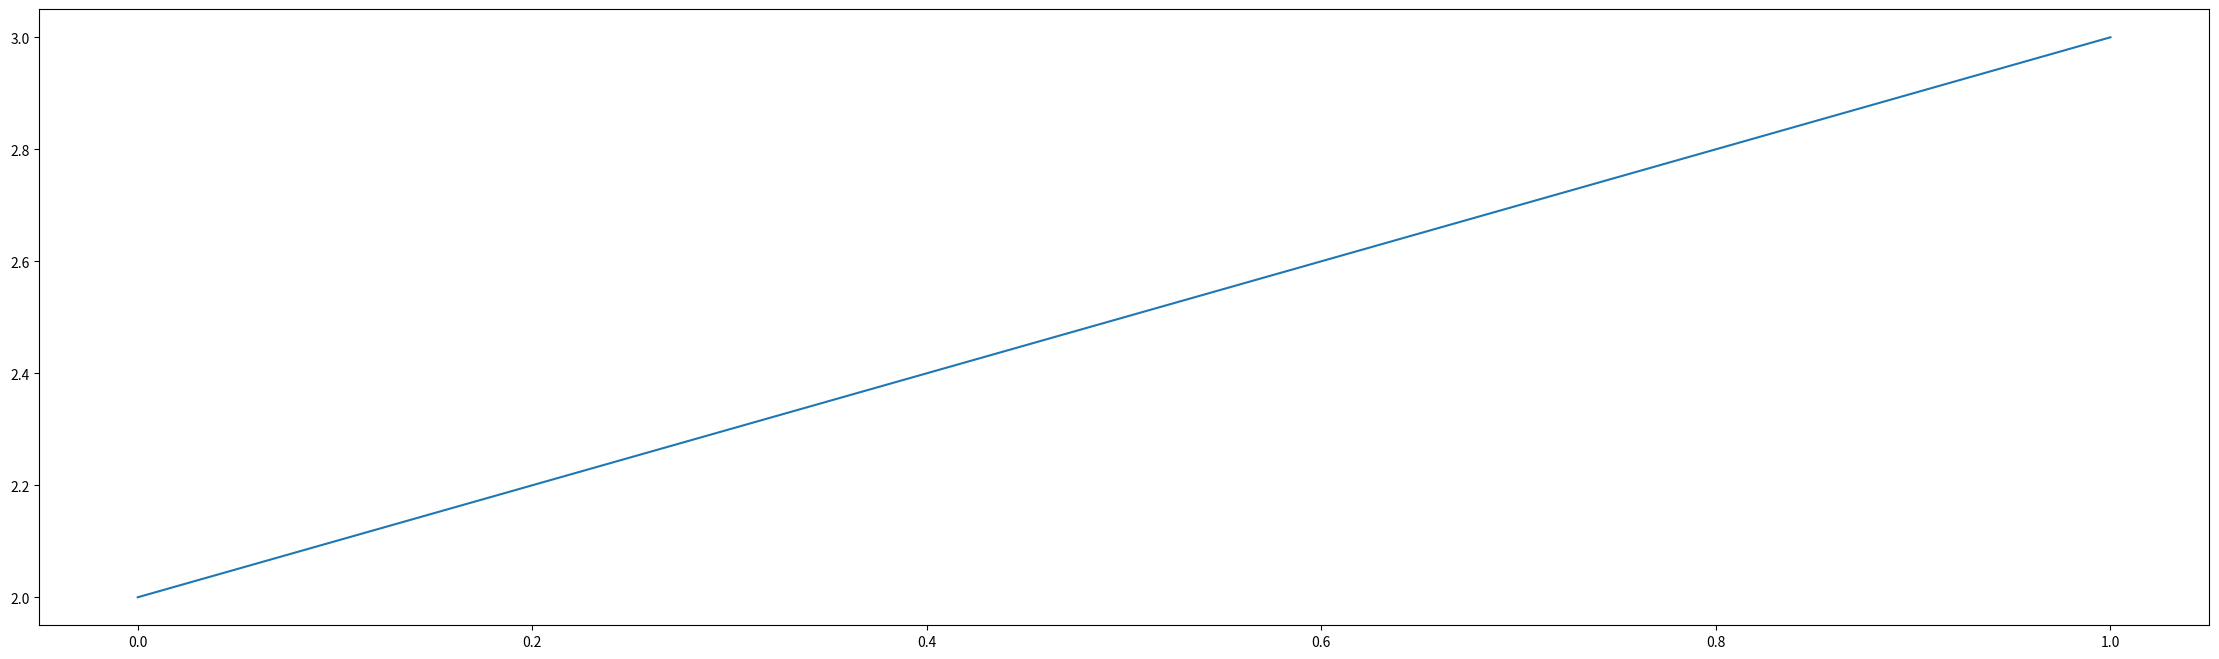

Reproduce this figure in Python.
# [redacted]
# 开发时间：2023/11/4 16:09
# 特点说明：
'''

'''
import numpy as np
import matplotlib.pyplot as plt

x = np.arange(0,1.1,0.1)
print(x)
plt.figure(figsize=(28,8),dpi=80)
plt.plot(x,x+2)
plt.show()